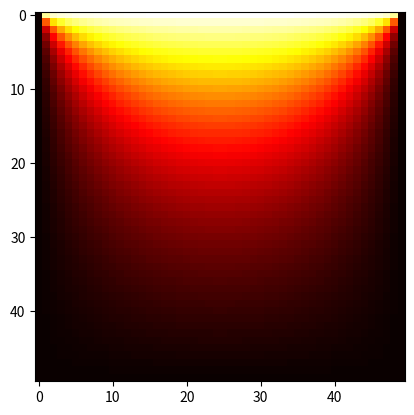

Generate this figure with matplotlib:
from math import pi,sinh,sin
import numpy as np 
import matplotlib.pyplot as plt
INFINIT0 = 100

#constantes de la ecuacion
cts = {
    "V2":0, 
    "V1":1,
    "a":1,
    "b":1,
}
#esta funcion implementa la ecuacion del problema 3
def funcion(x,y):
    const = 4/pi
    a = cts["a"]
    b = cts["b"]
    V1 = cts["V1"]
    V2 = cts["V2"]
    general2=0
    for n in range(1,INFINIT0,2):
        c1 = 1/n
        part1 = V2*sinh(((n*pi)/b)*x)
        part2 = V1*sinh(((n*pi)/b)*(a-x))
        denomi = sinh(((n*pi)/b)*a)
        part3 = sin(((n*pi)/b)*y)
        general2 += c1*((part1+part2)/denomi)*part3
    return const*general2

#aqui se itera la matriz y se usa la funcion solucion
def calculate(arr):
    a = cts["a"]
    b = cts["b"]

    x=np.linspace(0,a,arr.shape[0])
    y=np.linspace(0,b,arr.shape[1])

    for i in range(0,arr.shape[0]-1):
        for j in range(0,arr.shape[1]-1):
            #aqui se esta usando la funcion
            arr[i][j] = funcion(x[i],x[j])

#para obtener el mapa de calor.
def getCalorMap(arr):
    plt.imshow(arr,cmap='hot',interpolation='nearest')
    plt.show()

#parte central de los metodos.
def analiticalFuncion(nx,ny):
    malla = np.zeros((nx,ny))
    calculate(malla)
    getCalorMap(malla)

def main():
    filas = 50
    cols = 50
    analiticalFuncion(filas,cols)


if __name__ == "__main__":
    main()



